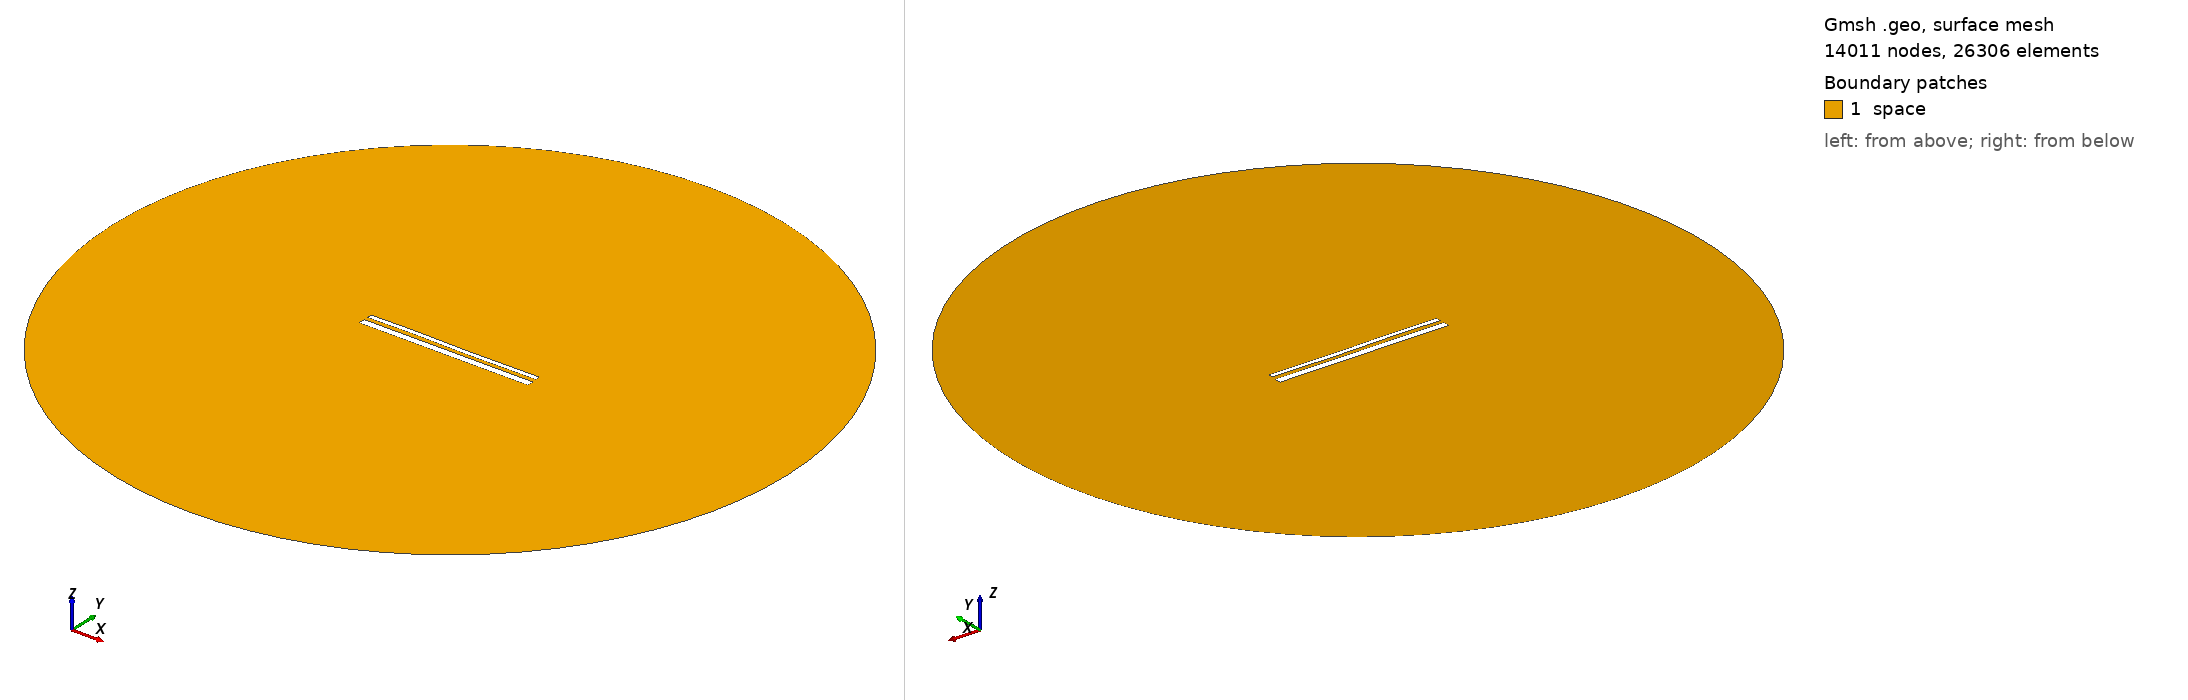

Gmsh geometry script, surface-meshed: 14011 nodes, 26306 surface elements. Boundary patches (legend numbers): 1 space. Left view from above one corner, right view from below the opposite corner. Legend entries are the model's physical surfaces. The drawing asked Gmsh for element sizes between 1% and 20% of the model's largest extent; the script's own settings can give other sizes.

=== 14074.geo (drawn) ===
//---------------------------------------
// Geometry kernel
//---------------------------------------

SetFactory("OpenCASCADE");



//---------------------------------------
// Parameters of the geometry
//---------------------------------------

// Overetch of the upper plate
overetch = 0.5;

// Distance between the plates
distance = 2.0;

// Discretization over the x axis (for the deformation)
nx = 50; 

// Length of the plate
L = 100 - overetch; 

// Number of modes
n = 4; 

// 1st mode coefficient
coeff(1) = 0.0;
beta(1) = 0.596864 * 3.1415926535 / L;

// 2nd mode coefficient
coeff(2) = 0.0;
beta(2) = 1.49418 * 3.1415926535 / L;

// 3rd mode coefficient
coeff(3) = 0.15;
beta(3) = 2.50025 * 3.1415926535 / L;

// 4th mode coefficient
coeff(4) = 0.07499999999999998;
beta(4) = 3.49999 * 3.1415926535 / L;



//---------------------------------------
// Upper plate (deformed rectangle)
//---------------------------------------

// Coordiantes of the upper plate
xmin = -50;
xmax = 50 - overetch;

// Height of the upper plate
yheight = 4 - 2 * overetch;

// Indexes of the points
UpperID[] = {};
LowerID[] = {};
LeftID[] = {};
RightID[] = {};

// Point index
p = 1;

// Horizontal edges
For i In {1:nx}
    x = xmin + (i-1)*(xmax - xmin)/(nx-1);

    y_bottom = distance / 2 + overetch;
    For j In {1:n}
        C = (Cosh(beta(j)*L) + Cos(beta(j)*L)) / (Sinh(beta(j)*L) + Sin(beta(j)*L));
        y_bottom  = y_bottom + coeff(j) * (Cosh(beta(j)*(x+50)) - Cos(beta(j)*(x+50)) - C * (Sinh(beta(j)*(x+50)) - Sin(beta(j)*(x+50))));
    EndFor

    y_top = y_bottom + yheight;

    Point(p) = {x, y_top, 0, 1.0};
    UpperID[i] = p;
    p = p + 1;

    Point(p) = {x, y_bottom, 0, 1.0};
    LowerID[i] = p;
    p = p + 1;
EndFor

// Create point lists
UpperPts[] = {}; LowerPts[] = {};
For i In {1:nx}
  UpperPts[] += {UpperID[i]};
  LowerPts[] += {LowerID[i]};
EndFor

// Build splines
Spline(1) = {UpperPts[]};
Spline(2) = {LowerPts[]};
Line(3) = {LowerPts[nx-1], UpperPts[nx-1]};
Line(4) = {LowerPts[0], UpperPts[0]};

// Build the plane surface
Curve Loop(1) = {2, 3, -1, -4};
Plane Surface(1) = {1};



//---------------------------------------
// Lower plate (rectangle)
//---------------------------------------

// Vertices
Point(1001) = {-50, -1, 0, 1.0};
Point(1002) = { 50, -1, 0, 1.0};
Point(1003) = { 50,  -5, 0, 1.0};
Point(1004) = {-50,  -5, 0, 1.0};

// Edges
Line(5) = {1001, 1002};
Line(6) = {1002, 1003};
Line(7) = {1003, 1004};
Line(8) = {1004, 1001};

// Plane surface
Line Loop(2) = {5, 6, 7, 8};
Plane Surface(2) = {2}; 



//---------------------------------------
// Outer (fictious) boundary
//---------------------------------------

// Points
Point(1005) = {0, 0, 0};       // Center
Point(1006) = {200, 0, 0};     // Start point
Point(1007) = {0, 200, 0};     // 90 degrees
Point(1008) = {-200, 0, 0};    // 180 degrees
Point(1009) = {0, -200, 0};    // 270 degrees

// Circle arcs (each needs start, center, end)
Circle(9) = {1006, 1005, 1007};
Circle(10) = {1007, 1005, 1008};
Circle(11) = {1008, 1005, 1009};
Circle(12) = {1009, 1005, 1006};

// Plane surface for the entire domain
Curve Loop(3) = {9, 10, 11, 12};
Surface(3) = {3};

// Subtract the plates from the whole domain to obtain the actual domain where we want to solve the equations
BooleanDifference{ Surface{3}; Delete; }{ Surface{1}; Surface{2}; Delete; }




//---------------------------------------
// Transfinite Lines/Curves
//---------------------------------------

// Set the number of points on the boundaries
r = 7;

// Plates
Transfinite Curve {1, 2} = 50*r Using Progression 1;
Transfinite Curve {3, 4} = 2*r Using Progression 1;
Transfinite Line {5, 7} = 50*r Using Progression 1;
Transfinite Line {6, 8} = 2*r Using Progression 1;

// Outer boundary
Transfinite Line {9, 10, 11, 12} = 20 Using Progression 1;



//---------------------------------------
// Physical groups
//---------------------------------------                

// Physical curves (boundaries)
Physical Line("force_segment", 10) = {2};
Physical Line("upper_plate", 11) = {1, 3, 4};
Physical Line("lower_plate", 12) = {5, 6, 7, 8};
Physical Line("boundary", 20) = {9, 10, 11, 12};

// Physical Surfaces
Physical Surface("space", 30) = {3};



//---------------------------------------
// 6. Generate the Mesh
//---------------------------------------

// 2D mesh generation
Mesh 2;
